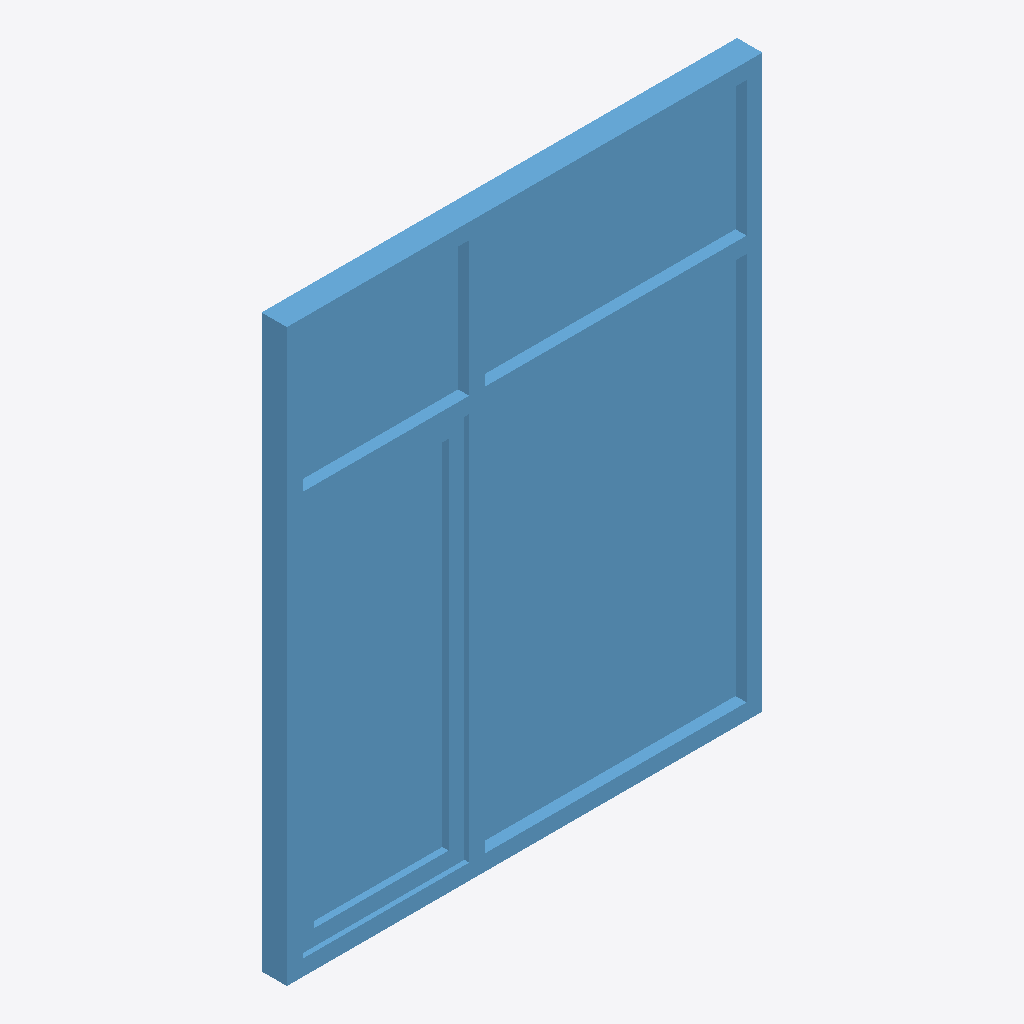
Isometric view of an IFC building model (IFC-SPF (STEP), schema IFC2X3, length unit millimetre), seen from the south-west, elements coloured by IFC class: 1 window (light blue).
Extent 1.5 m × 0.1 m × 1.8 m (x, y, z). Storeys (1): 1层 at 0.00 m. Elements (1): 1 IfcWindow.

HEADER;
FILE_DESCRIPTION((''),'2;1');
FILE_NAME('','2023-05-09T17:23:05',(''),(''),'','BIMserver','');
FILE_SCHEMA(('IFC2X3'));
ENDSEC;
DATA;
#140=IFCPROJECT('1J5sbZvdvB_hhZ5d_ASqfT',#49,'项目编号',$,$,'项目名称','项目状态',(#54),#1);
#109=IFCSITE('1J5sbZvdvB_hhZ5d_ASqfV',#49,'Default',$,'',#110,$,$,.ELEMENT.,(42,21,31,181945),(-71,-3,-24,-263305),0.0,$,$);
#131=IFCBUILDING('1J5sbZvdvB_hhZ5d_ASqfS',#49,'',$,$,#132,$,'',.ELEMENT.,$,$,$);
#106=IFCBUILDINGSTOREY('1J5sbZvdvB_hhZ5dzrZ8QY',#49,'1层',$,$,#107,$,'1层',.ELEMENT.,0.0);
#57=IFCWINDOW('0YAS0ihxr7o9_pDVaTJ6pO',#49,'组合窗 - 双层双列(平开+固定) - 上部双扇固定:住宅窗1500 x 1800mm:229868',$,'住宅窗1500 x 1800mm',#58,#55,'229868',1800.0,1500.0);
ENDSEC;
